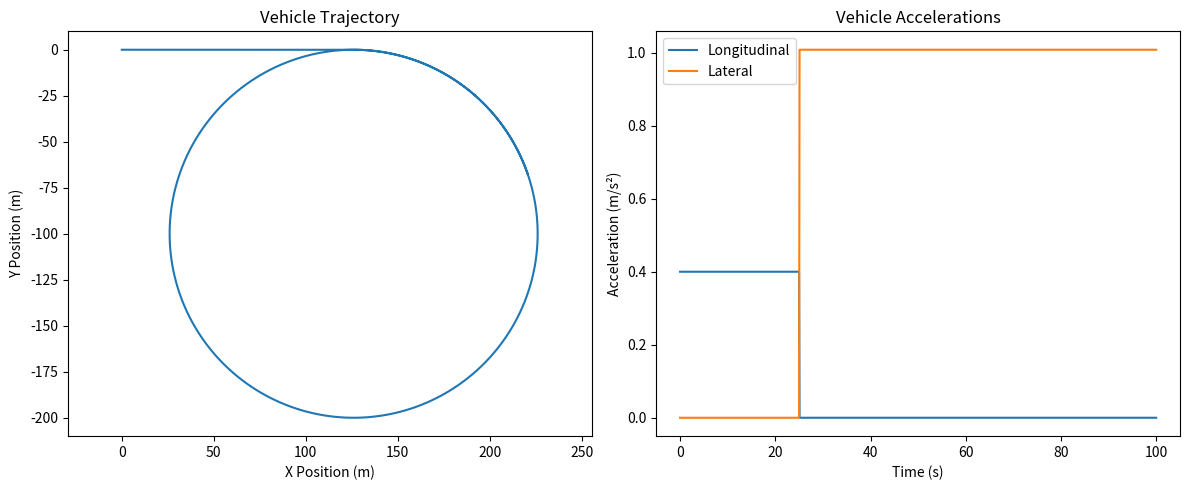

Generate this figure with matplotlib:
import math
import matplotlib.pyplot as plt

# The class CarSimulator is a simple 2D vehicle simulator.
# The vehicle states are:
# - x,y: is the position on the xy plane
# - v is the vehicle speed in the direction of travel
# - theta: 0 rad means the vehicle is parallel to the x axis, in the (+)direction;
#   pi/2 rad = vehicle is parallel to the y axis in the (+)direction
# - UNITS: meters (m) for distances, seconds (s) for time, radians (rad) for angles...

# (1)
# Write the method "simulatorStep", which should update
# the vehicle states, given 3 inputs:
#  - a: commanded vehicle acceleration
#  - wheel_angle: steering angle, measured at the wheels;
#    0 rad means that the wheels are "straight" wrt the vehicle.
#    A positive value means that the vehicle is turning counterclockwise
#  - dt: duration of time after which we want to provide
#    a state update (time step)
#
# (2)
# Complete the function "main". This function should run the following simulation:
# - The vehicle starts at 0 m/s
# - The vehicle drives on a straight line and accelerates from 0 m/s to 10 m/s
#   at a constant rate of 0.4 m/s^2, then it proceeds at constant speed.
# - Once reached the speed of 10 m/s, the vehicle drives in a clockwise circle of
#   roughly 100 m radius
# - the simulation ends at 100 s
#
# (3)
# - plot the vehicle's trajectory on the xy plane
# - plot the longitudinal and lateral accelerations over time


class CarSimulator():
    def __init__(self, wheelbase, v0, theta0):
        # INPUTS:
        # the wheel base is the distance between the front and the rear wheels
        self.wheelbase = wheelbase
        self.x = 0
        self.y = 0
        self.v = v0
        self.theta = theta0

    def simulatorStep(self, a, wheel_angle, dt):
        # Update velocity using acceleration
        self.v += a * dt
        
        # Calculate turning radius based on wheel angle and wheelbase
        # R = wheelbase / tan(wheel_angle) for bicycle model
        if abs(wheel_angle) > 1e-6:  # Avoid division by zero
            turning_radius = self.wheelbase / math.tan(wheel_angle)
            # Angular velocity = v/r
            omega = self.v / turning_radius
        else:
            omega = 0
        
        # Update heading angle
        self.theta += omega * dt
        
        # Update position based on velocity and heading
        self.x += self.v * math.cos(self.theta) * dt
        self.y += self.v * math.sin(self.theta) * dt


def main():
    wheelbase = 4  # arbitrary 4m wheelbase
    v0 = 0
    theta0 = 0
    simulator = CarSimulator(wheelbase, v0, theta0)
    dt = 0.1  # arbitrarily set the time step to 0.1 s
    
    # Initialize lists to store data for plotting
    t_points = []
    x_points = []
    y_points = []
    a_long = []  # longitudinal acceleration
    a_lat = []   # lateral acceleration
    
    # Simulation time
    t = 0
    t_end = 100  # 100 seconds
    
    while t <= t_end:
        # Store current state
        t_points.append(t)
        x_points.append(simulator.x)
        y_points.append(simulator.y)
        
        # Calculate required wheel angle for 100m radius circle when v = 10 m/s
        # arctan(wheelbase/radius) gives required wheel angle
        target_radius = 100
        target_wheel_angle = math.atan(wheelbase/target_radius)
        
        # Control logic
        if simulator.v < 10:
            # Accelerate to 10 m/s
            a = 0.4
            wheel_angle = 0
        else:
            # Maintain speed and turn in circle
            a = 0
            wheel_angle = -target_wheel_angle  # negative for clockwise turn
        
        # Calculate accelerations for plotting
        a_long.append(a)
        if abs(wheel_angle) > 1e-6:
            a_lat.append(simulator.v**2 / target_radius)
        else:
            a_lat.append(0)
        
        # Update simulation
        simulator.simulatorStep(a, wheel_angle, dt)
        t += dt
    
    # Create plots
    plt.figure(figsize=(12, 5))
    
    # Trajectory plot
    plt.subplot(121)
    plt.plot(x_points, y_points)
    plt.xlabel('X Position (m)')
    plt.ylabel('Y Position (m)')
    plt.title('Vehicle Trajectory')
    plt.axis('equal')
    
    # Acceleration plot
    plt.subplot(122)
    plt.plot(t_points, a_long, label='Longitudinal')
    plt.plot(t_points, a_lat, label='Lateral')
    plt.xlabel('Time (s)')
    plt.ylabel('Acceleration (m/s²)')
    plt.title('Vehicle Accelerations')
    plt.legend()
    
    plt.tight_layout()
    plt.show()


main()
